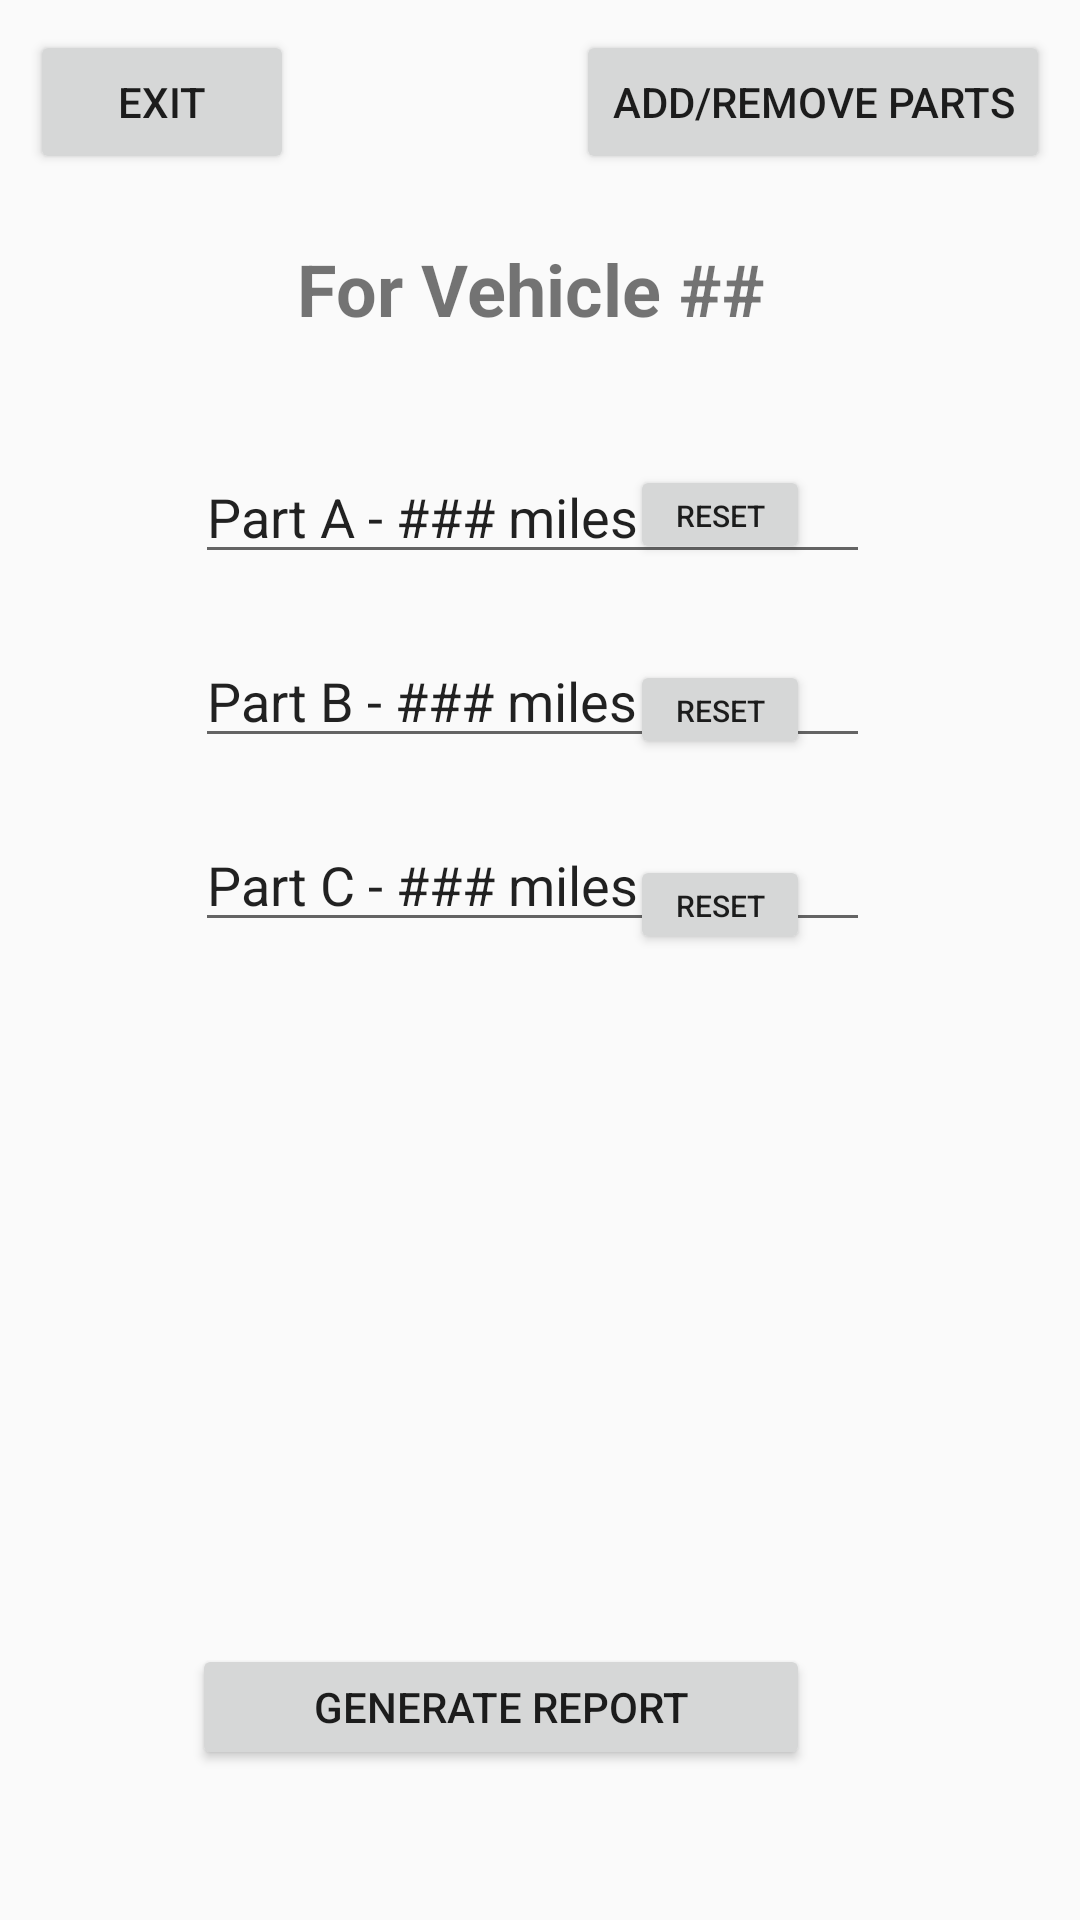

Write the Android layout XML for this screen, with the resource values it uses.
<!-- AndroidManifest.xml: application theme AppTheme -->
<!-- res/layout/activity_part_management_page.xml -->
<?xml version="1.0" encoding="utf-8"?>
<android.support.constraint.ConstraintLayout
    xmlns:android="http://schemas.android.com/apk/res/android"
    xmlns:app="http://schemas.android.com/apk/res-auto"
    xmlns:tools="http://schemas.android.com/tools"
    android:layout_width="match_parent"
    android:layout_height="match_parent">

    <Button
        android:id="@+id/button18"
        android:layout_width="60dp"
        android:layout_height="33dp"
        android:layout_marginTop="220dp"
        android:layout_marginEnd="90dp"
        android:layout_marginRight="90dp"
        android:text="reset"
        android:textSize="10sp"
        app:layout_constraintEnd_toEndOf="parent"
        app:layout_constraintTop_toTopOf="parent" />

    <Button
        android:id="@+id/button19"
        android:layout_width="60dp"
        android:layout_height="33dp"
        android:layout_marginTop="285dp"
        android:layout_marginEnd="90dp"
        android:layout_marginRight="90dp"
        android:text="reset"
        android:textSize="10sp"
        app:layout_constraintEnd_toEndOf="parent"
        app:layout_constraintTop_toTopOf="parent" />

    <EditText
        android:id="@+id/editText6"
        android:layout_width="225dp"
        android:layout_height="wrap_content"
        android:layout_marginStart="65dp"
        android:layout_marginLeft="65dp"
        android:layout_marginTop="20dp"
        android:ems="10"
        android:inputType="textPersonName"
        android:text="Part C - ### miles"
        app:layout_constraintStart_toStartOf="parent"
        app:layout_constraintTop_toBottomOf="@+id/editText5" />

    <EditText
        android:id="@+id/editText5"
        android:layout_width="225dp"
        android:layout_height="wrap_content"
        android:layout_marginStart="65dp"
        android:layout_marginLeft="65dp"
        android:layout_marginTop="20dp"
        android:ems="10"
        android:inputType="textPersonName"
        android:text="Part B - ### miles"
        app:layout_constraintStart_toStartOf="parent"
        app:layout_constraintTop_toBottomOf="@+id/editText4" />

    <Button
        android:id="@+id/button13"
        android:layout_width="wrap_content"
        android:layout_height="wrap_content"
        android:layout_marginTop="10dp"
        android:layout_marginEnd="10dp"
        android:layout_marginRight="10dp"
        android:text="add/remove parts"
        app:layout_constraintEnd_toEndOf="parent"
        app:layout_constraintTop_toTopOf="parent" />

    <Button
        android:id="@+id/button14"
        android:layout_width="wrap_content"
        android:layout_height="wrap_content"
        android:layout_marginStart="10dp"
        android:layout_marginLeft="10dp"
        android:layout_marginTop="10dp"
        android:text="exit"
        app:layout_constraintStart_toStartOf="parent"
        app:layout_constraintTop_toTopOf="parent" />

    <TextView
        android:id="@+id/textView"
        android:layout_width="wrap_content"
        android:layout_height="wrap_content"
        android:layout_marginStart="105dp"
        android:layout_marginLeft="105dp"
        android:layout_marginTop="80dp"
        android:layout_marginEnd="111dp"
        android:layout_marginRight="111dp"
        android:text="For Vehicle ##"
        android:textSize="24sp"
        android:textStyle="bold"
        app:layout_constraintEnd_toEndOf="parent"
        app:layout_constraintStart_toStartOf="parent"
        app:layout_constraintTop_toTopOf="parent" />

    <Button
        android:id="@+id/button16"
        android:layout_width="206dp"
        android:layout_height="42dp"
        android:layout_marginEnd="90dp"
        android:layout_marginRight="90dp"
        android:layout_marginBottom="50dp"
        android:text="Generate Report"
        app:layout_constraintBottom_toBottomOf="parent"
        app:layout_constraintEnd_toEndOf="parent" />

    <EditText
        android:id="@+id/editText4"
        android:layout_width="225dp"
        android:layout_height="wrap_content"
        android:layout_marginStart="65dp"
        android:layout_marginLeft="65dp"
        android:layout_marginTop="150dp"
        android:ems="10"
        android:inputType="textPersonName"
        android:text="Part A - ### miles"
        app:layout_constraintStart_toStartOf="parent"
        app:layout_constraintTop_toTopOf="parent" />

    <Button
        android:id="@+id/button17"
        android:layout_width="60dp"
        android:layout_height="33dp"
        android:layout_marginTop="155dp"
        android:layout_marginEnd="90dp"
        android:layout_marginRight="90dp"
        android:text="reset"
        android:textSize="10sp"
        app:layout_constraintEnd_toEndOf="parent"
        app:layout_constraintTop_toTopOf="parent" />
</android.support.constraint.ConstraintLayout>
<!-- resources referenced by this layout -->
<resources>
  <style name="AppTheme" parent="Base.Theme.AppCompat.Light.DarkActionBar">
          
          <item name="textInputStyle">@style/Widget.Design.TextInputLayout</item>
          <item name="colorPrimary">@color/colorPrimary</item>
          <item name="colorPrimaryDark">@color/colorPrimaryDark</item>
          <item name="colorAccent">@color/colorAccent</item>
      </style>
  <!-- not gathered from this repository: default colours our renderer supplied (Android Studio template values) -->
  <color name="colorPrimary">#FF6200EE</color>
  <color name="colorPrimaryDark">#FF3700B3</color>
  <color name="colorAccent">#FF03DAC5</color>
</resources>
